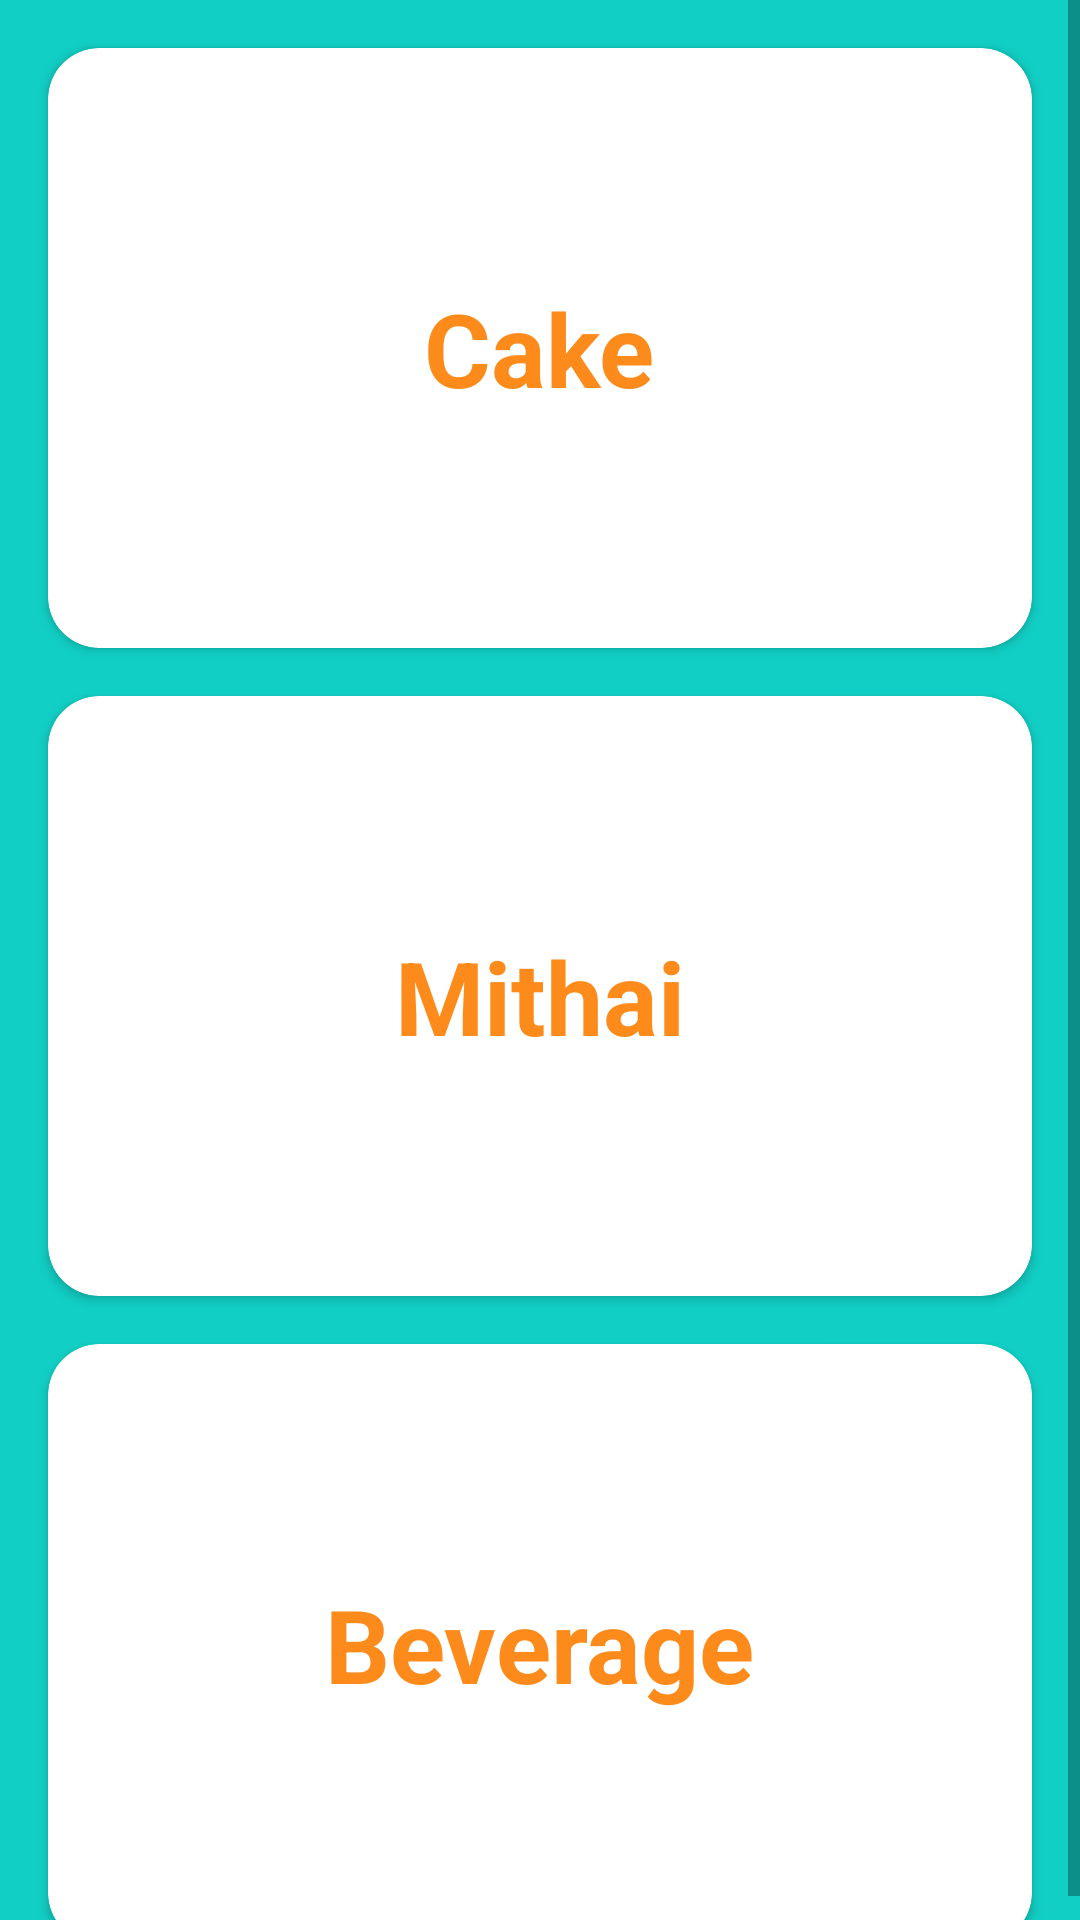

This screen was rendered from an Android layout file. Write that file and the resources it references.
<!-- AndroidManifest.xml: activity theme AppTheme.New -->
<!-- res/layout/activity_bakery.xml -->
<?xml version="1.0" encoding="utf-8"?>
<ScrollView xmlns:android="http://schemas.android.com/apk/res/android"
    xmlns:tools="http://schemas.android.com/tools"
    android:layout_width="match_parent"
    android:layout_height="match_parent"
    xmlns:app="http://schemas.android.com/apk/res-auto"
    android:background="@color/themeColor"
    tools:context=".BakeryActivity">

    <androidx.constraintlayout.widget.ConstraintLayout
        android:layout_width="match_parent"
        android:layout_height="wrap_content">

        <androidx.cardview.widget.CardView
            android:id="@+id/cardView"
            android:layout_width="match_parent"
            android:layout_height="200dp"
            android:layout_marginStart="16dp"
            android:layout_marginTop="16dp"
            android:layout_marginEnd="16dp"
            android:elevation="15dp"
            app:cardCornerRadius="17dp"
            app:layout_constraintEnd_toEndOf="parent"
            app:layout_constraintStart_toStartOf="parent"
            app:layout_constraintTop_toTopOf="parent">

            <TextView
                android:layout_width="wrap_content"
                android:layout_height="wrap_content"
                android:layout_gravity="center"
                android:text="Cake"
                android:textColor="#FD8B1B"
                android:textSize="34sp"
                android:textStyle="bold" />

        </androidx.cardview.widget.CardView>

        <androidx.cardview.widget.CardView
            android:id="@+id/cardView2"
            android:layout_width="match_parent"
            android:layout_height="200dp"
            android:layout_marginStart="16dp"
            android:layout_marginTop="16dp"
            android:layout_marginEnd="16dp"
            android:elevation="15dp"
            app:cardCornerRadius="17dp"
            app:layout_constraintEnd_toEndOf="parent"
            app:layout_constraintHorizontal_bias="0.0"
            app:layout_constraintStart_toStartOf="parent"
            app:layout_constraintTop_toBottomOf="@+id/cardView">

            <TextView
                android:layout_width="wrap_content"
                android:layout_height="wrap_content"
                android:layout_gravity="center"
                android:text="Mithai"
                android:textColor="#FD8B1B"
                android:textSize="34sp"
                android:textStyle="bold" />

        </androidx.cardview.widget.CardView>

        <androidx.cardview.widget.CardView
            android:layout_width="match_parent"
            android:layout_height="200dp"
            android:layout_marginStart="16dp"
            android:layout_marginTop="16dp"
            android:layout_marginEnd="16dp"
            android:elevation="15dp"
            app:cardCornerRadius="17dp"
            app:layout_constraintEnd_toEndOf="parent"
            app:layout_constraintStart_toStartOf="parent"
            app:layout_constraintTop_toBottomOf="@+id/cardView2">

            <TextView
                android:layout_width="wrap_content"
                android:layout_height="wrap_content"
                android:layout_gravity="center"
                android:text="Beverage"
                android:textColor="#FD8B1B"
                android:textSize="34sp"
                android:textStyle="bold" />

        </androidx.cardview.widget.CardView>

    </androidx.constraintlayout.widget.ConstraintLayout>

</ScrollView>
<!-- resources referenced by this layout -->
<resources>
  <color name="themeColor">#11CFC5</color>
  <style name="AppTheme.New" parent="Theme.AppCompat.DayNight">
          <item name="colorPrimaryDark">@color/colorPrimaryDarkNew</item>
      </style>
  <color name="colorPrimaryDarkNew">#FFFFFF</color>
</resources>
